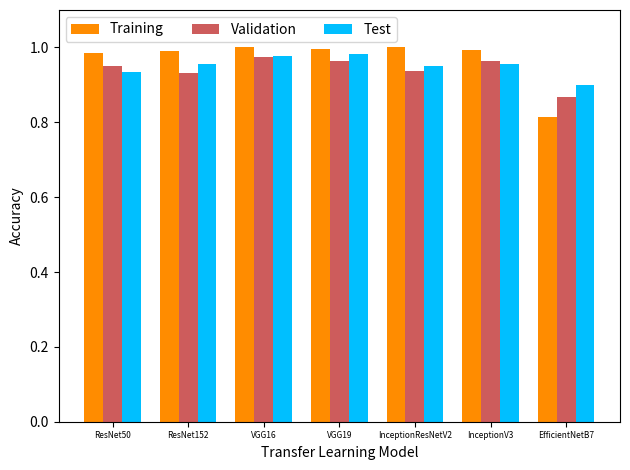

Source code (Python):
import matplotlib.pyplot as plt
import numpy as np

models = ("ResNet50", "ResNet152", "VGG16", "VGG19", "InceptionResNetV2", "InceptionV3", "EfficientNetB7")

# Accuracy Values - set y_lim to 1.1
values = {
    'Training': (0.9843, 0.9902, 1,0.9961,1,0.9941,0.815),
    'Validation': (0.95,0.9312,0.975,0.9625,0.9375,0.9625,0.8687),
    'Test': (0.9333,0.9556,0.9778,0.9833,0.95,0.9556,0.9),
}

# Loss Values - set y_lim to 2
# values = {
#     'Training': (0.0504, 0.0214, 0.013,0.0189,0.0018,0.0878,1.9407),
#     'Validation': (0.2464,0.5332,0.084,0.1609,0.8609,0.8078,1.46),
#     'Test': (0.037,0.251,0.0007,0.0584,0.5152,0.7297,0.8036),
# }

# Time Values (Time per image)
# values = {
#     'Training & Validation': (0.291481481, 0.7744444,0.86777778,0.996296296,0.442962963,0.1755555,0.875185185),
#     'Test': (0.216667,0.511111,0.627777,0.761111,0.27777,0.133333,0.616666),
# }

x = np.arange(len(models))  # the label locations
width = 0.25  # the width of the bars
multiplier = 0

fig, ax = plt.subplots(layout='tight')
bar_colours = ["darkorange","indianred","deepskyblue"]
#bar_colours = ["indianred","deepskyblue"]
i=0

for attribute, measurement in values.items():
    offset = width * multiplier
    rects = ax.bar(x + offset, measurement, width, label=attribute, color=bar_colours[i])
    #ax.bar_label(rects, padding=3)
    multiplier += 1
    i += 1

# Add some text for labels, title and custom x-axis tick labels, etc.
ax.set_ylabel('Accuracy')
ax.set_xlabel('Transfer Learning Model')
ax.set_xticks(x + width, models)
ax.legend(loc='upper left', ncols=3)
ax.set_ylim(0, 1.1)
plt.tick_params(axis='x', which='major', labelsize=6)

plt.show()